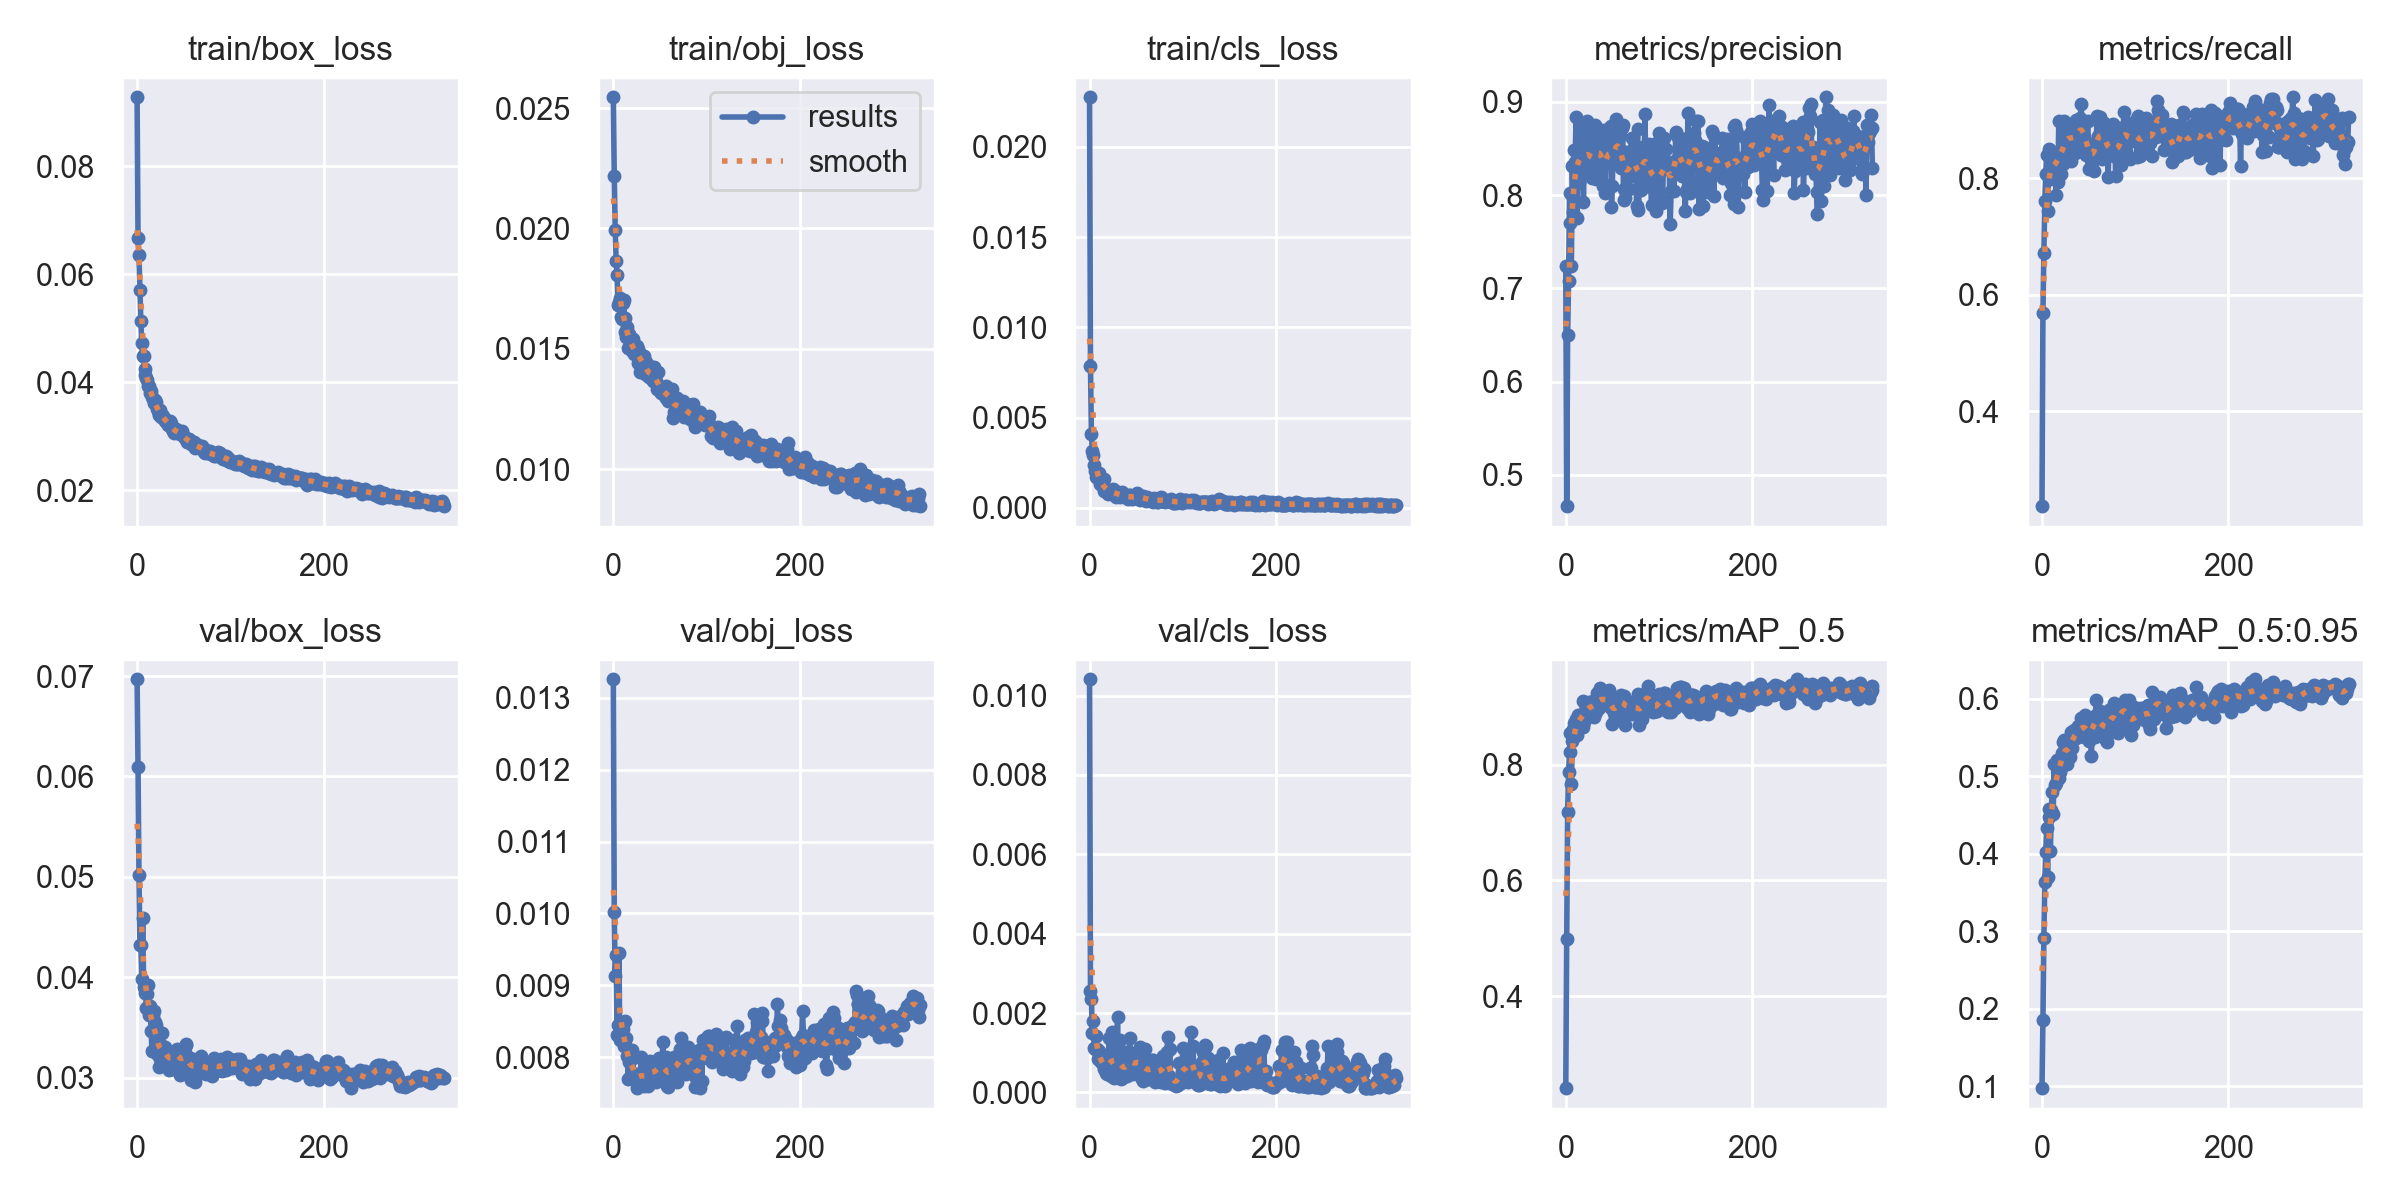

Data behind this chart, as committed beside it:
epoch, train/box_loss, train/obj_loss, train/cls_loss, metrics/precision, metrics/recall, metrics/mAP_0.5, metrics/mAP_0.5:0.95, val/box_loss, val/obj_loss, val/cls_loss, x/lr0, x/lr1, x/lr2
0, 0.09274, 0.02545, 0.02275, 0.7235, 0.2368, 0.2408, 0.09748, 0.06968, 0.01326, 0.01041, 0.07039, 0.003289, 0.003289
1, 0.0667, 0.0222, 0.007832, 0.4664, 0.5686, 0.4981, 0.1861, 0.06093, 0.01001, 0.002556, 0.04038, 0.00661, 0.00661
2, 0.06347, 0.01996, 0.004112, 0.6499, 0.6712, 0.7191, 0.2908, 0.05021, 0.009123, 0.00236, 0.01035, 0.009917, 0.009917
3, 0.05708, 0.01864, 0.003131, 0.7082, 0.7609, 0.7882, 0.363, 0.04323, 0.009419, 0.001491, 0.009941, 0.009941, 0.009941
4, 0.05138, 0.01806, 0.002911, 0.8026, 0.8075, 0.8227, 0.4023, 0.04322, 0.008304, 0.001796, 0.009941, 0.009941, 0.009941
5, 0.04718, 0.01683, 0.002362, 0.7696, 0.8408, 0.8541, 0.4335, 0.03982, 0.008445, 0.001114, 0.009921, 0.009921, 0.009921
6, 0.04485, 0.01696, 0.002045, 0.7239, 0.7448, 0.7664, 0.3697, 0.04589, 0.009445, 0.001105, 0.009901, 0.009901, 0.009901
7, 0.04487, 0.01712, 0.001722, 0.8311, 0.8012, 0.8418, 0.4582, 0.039, 0.008232, 0.001427, 0.009881, 0.009881, 0.009881
8, 0.04249, 0.01632, 0.001723, 0.7815, 0.8504, 0.8616, 0.4473, 0.03885, 0.008387, 0.001101, 0.009861, 0.009861, 0.009861
9, 0.04128, 0.01625, 0.001625, 0.8485, 0.799, 0.8729, 0.4032, 0.03846, 0.008317, 0.0008485, 0.009842, 0.009842, 0.009842
10, 0.04077, 0.01689, 0.001907, 0.8352, 0.8178, 0.8633, 0.4565, 0.03697, 0.008384, 0.00104, 0.009822, 0.009822, 0.009822
11, 0.04048, 0.01704, 0.001332, 0.8836, 0.8288, 0.8793, 0.4797, 0.03836, 0.008148, 0.0008266, 0.009802, 0.009802, 0.009802
12, 0.03924, 0.01628, 0.00137, 0.776, 0.8146, 0.8516, 0.4509, 0.03923, 0.0085, 0.0007685, 0.009782, 0.009782, 0.009782
13, 0.03923, 0.01569, 0.001467, 0.8403, 0.8349, 0.8868, 0.5159, 0.03626, 0.008165, 0.0007786, 0.009762, 0.009762, 0.009762
14, 0.03806, 0.01549, 0.001214, 0.8143, 0.8441, 0.8735, 0.4888, 0.03713, 0.008263, 0.0007322, 0.009743, 0.009743, 0.009743
15, 0.03845, 0.01589, 0.0009076, 0.8713, 0.7723, 0.8698, 0.4915, 0.03467, 0.008015, 0.0006413, 0.009723, 0.009723, 0.009723
16, 0.03727, 0.01505, 0.001587, 0.8415, 0.8459, 0.8864, 0.5208, 0.03268, 0.007697, 0.0005845, 0.009703, 0.009703, 0.009703
17, 0.03695, 0.0156, 0.001001, 0.8696, 0.7946, 0.8813, 0.4978, 0.03612, 0.007937, 0.0008302, 0.009683, 0.009683, 0.009683
18, 0.03625, 0.01525, 0.0009538, 0.8339, 0.8989, 0.9101, 0.4971, 0.03671, 0.007725, 0.0004976, 0.009663, 0.009663, 0.009663
19, 0.03671, 0.01518, 0.0008989, 0.793, 0.8476, 0.8659, 0.505, 0.03553, 0.008, 0.0004707, 0.009644, 0.009644, 0.009644
20, 0.03631, 0.0149, 0.0007772, 0.8534, 0.8071, 0.8738, 0.51, 0.03531, 0.008095, 0.000501, 0.009624, 0.009624, 0.009624
21, 0.03505, 0.01539, 0.0009553, 0.8442, 0.8511, 0.9066, 0.5295, 0.03237, 0.007981, 0.001373, 0.009604, 0.009604, 0.009604
22, 0.03494, 0.01481, 0.0009153, 0.8483, 0.8425, 0.8807, 0.522, 0.0337, 0.007747, 0.0004539, 0.009584, 0.009584, 0.009584
23, 0.03408, 0.01492, 0.0008674, 0.879, 0.824, 0.9019, 0.5443, 0.03315, 0.007677, 0.0004139, 0.009564, 0.009564, 0.009564
24, 0.03395, 0.01493, 0.0007708, 0.8303, 0.8991, 0.903, 0.5472, 0.03112, 0.007771, 0.001512, 0.009545, 0.009545, 0.009545
25, 0.03482, 0.0151, 0.001023, 0.8229, 0.8626, 0.9086, 0.5394, 0.03193, 0.007568, 0.0007902, 0.009525, 0.009525, 0.009525
26, 0.03366, 0.01443, 0.001004, 0.8445, 0.8697, 0.8859, 0.5344, 0.03327, 0.007593, 0.0003584, 0.009505, 0.009505, 0.009505
27, 0.03385, 0.01498, 0.0006842, 0.8639, 0.8539, 0.9038, 0.5162, 0.0345, 0.007771, 0.001155, 0.009485, 0.009485, 0.009485
28, 0.03372, 0.01485, 0.000574, 0.8179, 0.8861, 0.9052, 0.5367, 0.03286, 0.007771, 0.0004843, 0.009465, 0.009465, 0.009465
29, 0.03339, 0.01405, 0.0008891, 0.8476, 0.8918, 0.9098, 0.5316, 0.03249, 0.007662, 0.0004708, 0.009446, 0.009446, 0.009446
30, 0.03281, 0.01456, 0.0008241, 0.8191, 0.856, 0.8823, 0.5248, 0.03306, 0.008002, 0.001892, 0.009426, 0.009426, 0.009426
31, 0.03278, 0.01471, 0.0008008, 0.8754, 0.8304, 0.9107, 0.5566, 0.03189, 0.007667, 0.0004161, 0.009406, 0.009406, 0.009406
32, 0.03246, 0.01426, 0.0007147, 0.8175, 0.8857, 0.8914, 0.5365, 0.03229, 0.007791, 0.0004287, 0.009386, 0.009386, 0.009386
33, 0.03213, 0.01471, 0.0005962, 0.8232, 0.8915, 0.9081, 0.5493, 0.03211, 0.007601, 0.001333, 0.009366, 0.009366, 0.009366
34, 0.03235, 0.01397, 0.000774, 0.8625, 0.8831, 0.9243, 0.5597, 0.03083, 0.007665, 0.0003435, 0.009347, 0.009347, 0.009347
35, 0.03292, 0.01447, 0.0008522, 0.8594, 0.8443, 0.9105, 0.555, 0.03252, 0.007815, 0.0003605, 0.009327, 0.009327, 0.009327
36, 0.03249, 0.01414, 0.0006499, 0.8371, 0.8582, 0.8976, 0.5525, 0.03239, 0.007772, 0.0006804, 0.009307, 0.009307, 0.009307
37, 0.03129, 0.01388, 0.0006511, 0.8582, 0.9007, 0.9321, 0.5496, 0.03089, 0.007595, 0.001009, 0.009287, 0.009287, 0.009287
38, 0.03098, 0.01384, 0.0006556, 0.847, 0.8461, 0.9046, 0.5583, 0.03236, 0.007807, 0.0004062, 0.009267, 0.009267, 0.009267
39, 0.03127, 0.01386, 0.0005851, 0.8697, 0.8701, 0.9217, 0.5653, 0.03193, 0.007947, 0.0004284, 0.009248, 0.009248, 0.009248
40, 0.0307, 0.01378, 0.0005613, 0.8094, 0.8818, 0.9098, 0.5523, 0.03255, 0.007792, 0.0004215, 0.009228, 0.009228, 0.009228
41, 0.03109, 0.01425, 0.0004981, 0.8117, 0.9045, 0.9053, 0.5542, 0.03264, 0.007815, 0.0007631, 0.009208, 0.009208, 0.009208
42, 0.0313, 0.01413, 0.000687, 0.8024, 0.9279, 0.9164, 0.5748, 0.03239, 0.007706, 0.0007436, 0.009188, 0.009188, 0.009188
43, 0.03071, 0.01365, 0.0007071, 0.8495, 0.873, 0.9157, 0.5647, 0.03284, 0.007825, 0.001367, 0.009168, 0.009168, 0.009168
44, 0.03056, 0.01423, 0.0006761, 0.8356, 0.8687, 0.9071, 0.5636, 0.03274, 0.007725, 0.000876, 0.009149, 0.009149, 0.009149
45, 0.03097, 0.01393, 0.0006299, 0.8534, 0.8725, 0.9111, 0.5506, 0.03257, 0.00789, 0.0005242, 0.009129, 0.009129, 0.009129
46, 0.03039, 0.01368, 0.0004902, 0.8718, 0.8978, 0.9293, 0.5793, 0.03026, 0.007655, 0.0006984, 0.009109, 0.009109, 0.009109
47, 0.03059, 0.01333, 0.0005465, 0.8548, 0.8401, 0.907, 0.5622, 0.03218, 0.007876, 0.0004581, 0.009089, 0.009089, 0.009089
48, 0.03092, 0.01404, 0.0005778, 0.8741, 0.8415, 0.9177, 0.5658, 0.03152, 0.007852, 0.0009815, 0.009069, 0.009069, 0.009069
49, 0.03017, 0.01331, 0.0005364, 0.7874, 0.8991, 0.8979, 0.5604, 0.03092, 0.00799, 0.0009109, 0.00905, 0.00905, 0.00905
50, 0.0298, 0.01324, 0.0006238, 0.8097, 0.8158, 0.871, 0.5451, 0.03255, 0.007883, 0.0005813, 0.00903, 0.00903, 0.00903
51, 0.02967, 0.01316, 0.0008282, 0.8736, 0.8472, 0.9098, 0.5531, 0.03256, 0.007818, 0.0004616, 0.00901, 0.00901, 0.00901
52, 0.02973, 0.01335, 0.0007112, 0.8429, 0.8498, 0.8892, 0.5593, 0.03325, 0.007699, 0.0009669, 0.00899, 0.00899, 0.00899
53, 0.02942, 0.01339, 0.0005601, 0.8383, 0.8314, 0.88, 0.5256, 0.03337, 0.008206, 0.0006647, 0.00897, 0.00897, 0.00897
54, 0.02898, 0.01317, 0.0004222, 0.8812, 0.8285, 0.9069, 0.568, 0.03085, 0.007771, 0.001139, 0.008951, 0.008951, 0.008951
55, 0.02898, 0.01305, 0.000631, 0.8646, 0.8395, 0.9108, 0.5765, 0.03028, 0.007828, 0.001096, 0.008931, 0.008931, 0.008931
56, 0.02947, 0.01344, 0.0005263, 0.853, 0.8123, 0.8941, 0.5738, 0.03169, 0.007771, 0.0003313, 0.008911, 0.008911, 0.008911
57, 0.02911, 0.01296, 0.0006431, 0.8373, 0.8607, 0.8899, 0.5513, 0.03204, 0.008005, 0.000292, 0.008891, 0.008891, 0.008891
58, 0.02862, 0.01317, 0.0005736, 0.8639, 0.8485, 0.9165, 0.5979, 0.02982, 0.007603, 0.0005626, 0.008871, 0.008871, 0.008871
59, 0.02896, 0.01282, 0.0004452, 0.8296, 0.9075, 0.9198, 0.5805, 0.03141, 0.007587, 0.001088, 0.008852, 0.008852, 0.008852
... 270 more rows
